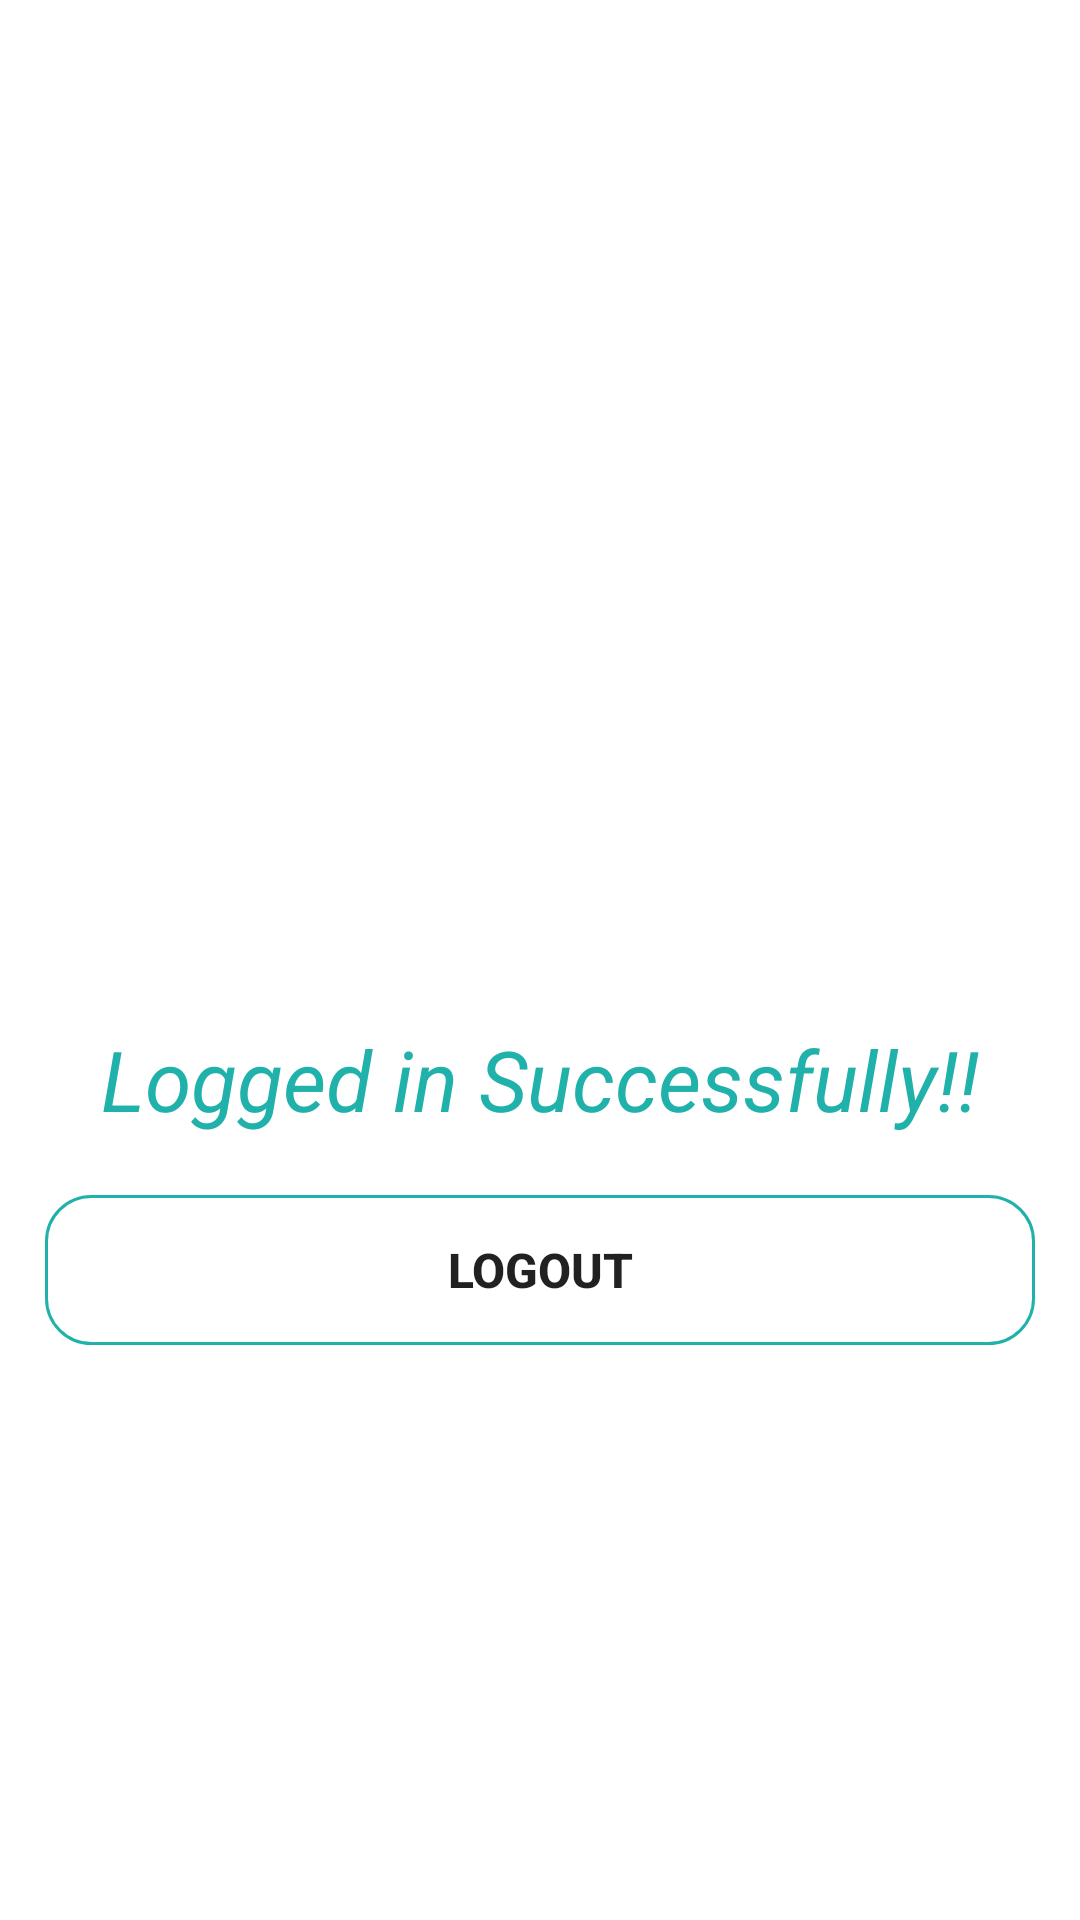

Write the Android layout XML for this screen, with the resource values it uses.
<!-- AndroidManifest.xml: application theme Theme.Sclogin -->
<!-- res/layout/activity_home.xml -->
<?xml version="1.0" encoding="utf-8" ?>
<LinearLayout

    xmlns:android="http://schemas.android.com/apk/res/android"
    android:layout_width="match_parent"
    android:layout_height="match_parent"
    android:orientation="vertical"
    android:gravity="center_horizontal">

    <ImageView
        android:layout_width="500dp"
        android:layout_height="340dp"
        android:layout_marginTop="1dp"
        android:src="@drawable/green" />


    <TextView
        android:layout_width="wrap_content"
        android:layout_height="wrap_content"
        android:text="Logged in Successfully!!"
        android:textColor="#20B2AA"
        android:textSize="28dp"
        android:textStyle="italic"
        >

    </TextView>

    <Button
        android:id="@+id/homebutton"
        android:layout_width="330dp"
        android:layout_height="50dp"
        android:layout_marginTop="20dp"

        android:background="@drawable/rounded_corners"
        android:text="Logout"
        android:textSize="16dp"
        android:textStyle="bold" />
</LinearLayout>
<!-- resources referenced by this layout -->
<resources>
  <!-- drawable rounded_corners (drawable-v24) -->
  <?xml version="1.0" encoding="utf-8"?>
  <shape xmlns:android="http://schemas.android.com/apk/res/android">
  
      <stroke android:width="1dp" android:color="#20B2AA"/>
      <corners android:radius="15dp"/>
  
  </shape>
  <style name="Theme.Sclogin" parent="Theme.MaterialComponents.DayNight.NoActionBar">
          
          <item name="colorPrimary">@color/purple_500</item>
          <item name="colorPrimaryVariant">@color/purple_700</item>
          <item name="colorOnPrimary">@color/white</item>
          
          <item name="colorSecondary">@color/teal_200</item>
          <item name="colorSecondaryVariant">@color/teal_700</item>
          <item name="colorOnSecondary">@color/black</item>
          
          <item name="android:statusBarColor" tools:targetApi="l">?attr/colorPrimaryVariant</item>
          
      </style>
  <color name="purple_500">#20B2AA</color>
  <color name="purple_700">#20B2AA</color>
  <color name="white">#FFFFFFFF</color>
  <color name="teal_200">#20B2AA</color>
  <color name="teal_700">#FF018786</color>
  <color name="black">#FF000000</color>
</resources>
